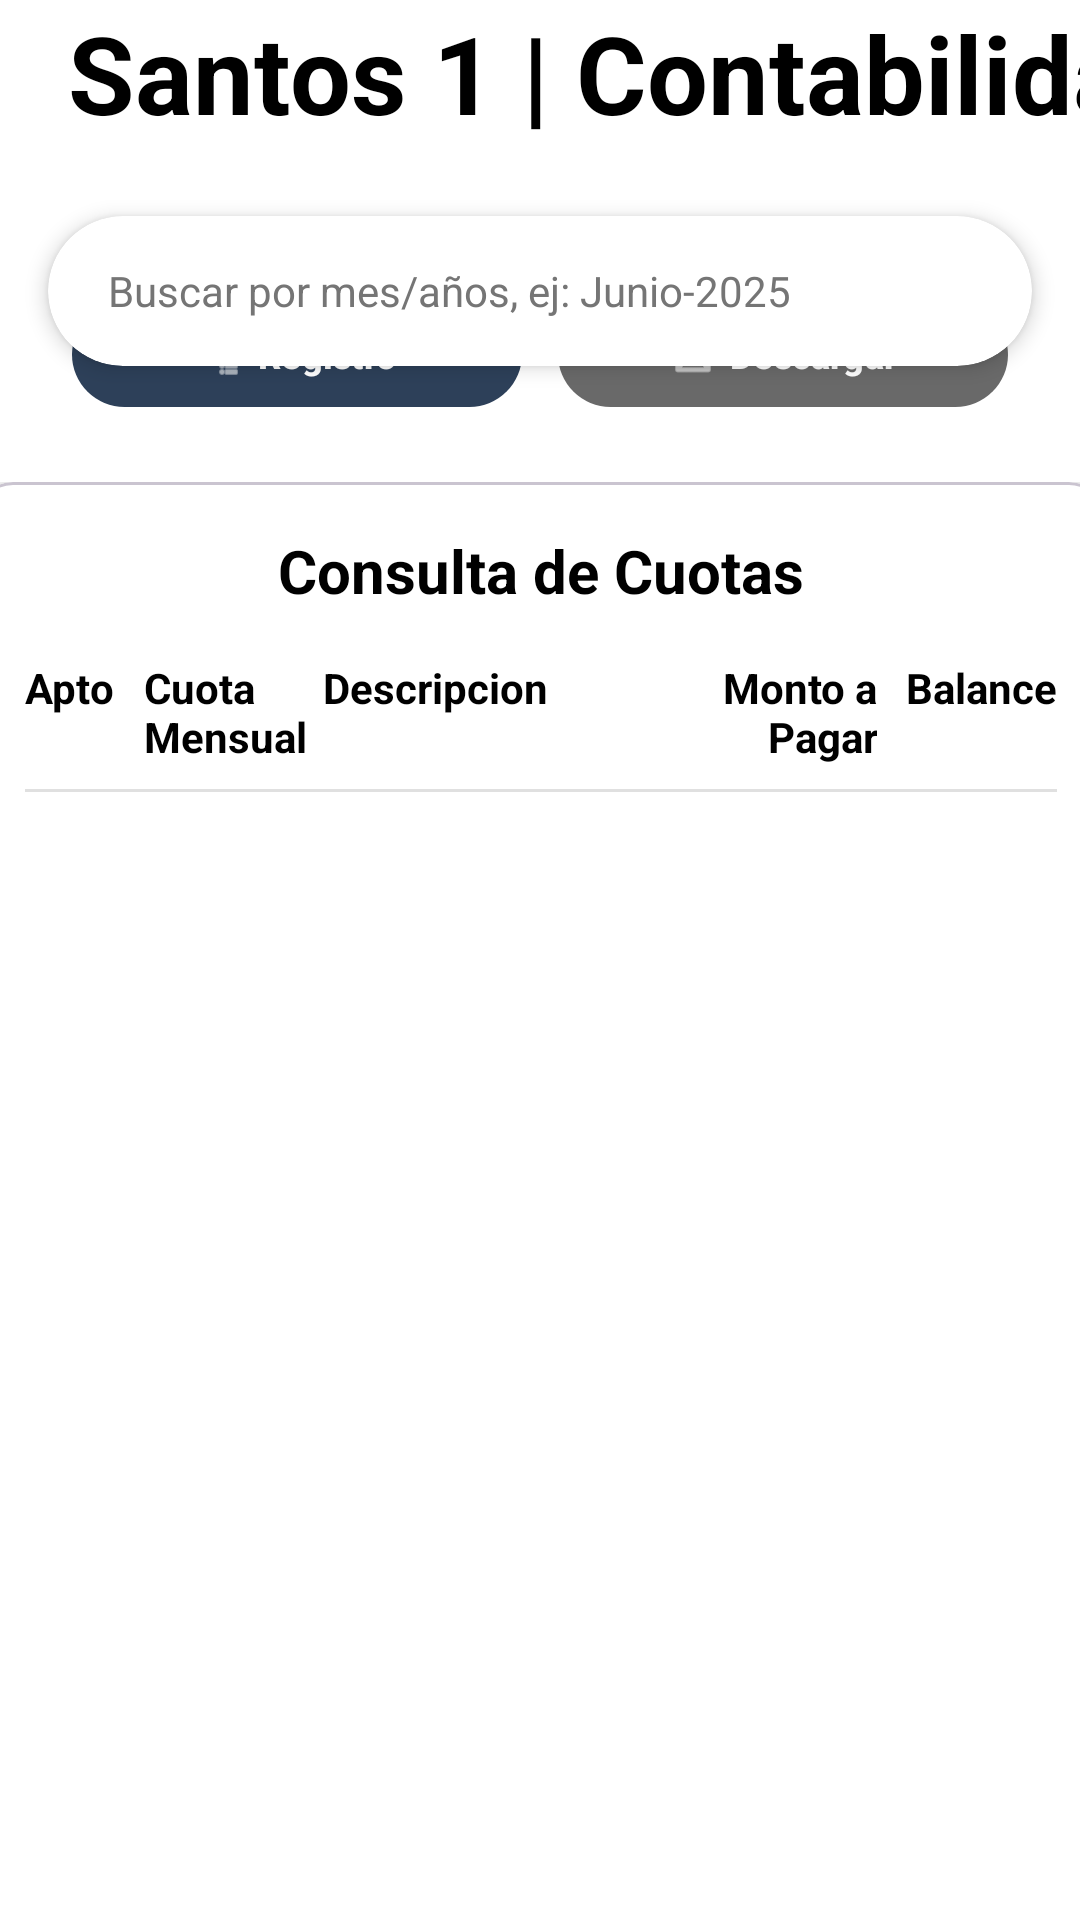

Layout XML and referenced resources for this Android screen:
<!-- AndroidManifest.xml: application theme Theme.SystemManager -->
<!-- res/layout/fragment_contabilidad.xml -->
<?xml version="1.0" encoding="utf-8"?>
<androidx.constraintlayout.widget.ConstraintLayout xmlns:android="http://schemas.android.com/apk/res/android"
    xmlns:app="http://schemas.android.com/apk/res-auto"
    xmlns:tools="http://schemas.android.com/tools"
    android:layout_width="match_parent"
    android:layout_height="match_parent"
    android:background="@color/white"
    app:layout_constraintBottom_toBottomOf="parent"
    app:layout_constraintEnd_toEndOf="parent"
    app:layout_constraintStart_toStartOf="parent"
    app:layout_constraintTop_toTopOf="parent"
    tools:context=".controllers.contabilidad.ContabilidadFragment">

    <TextView
        android:id="@+id/textView2"
        android:layout_width="407dp"
        android:layout_height="56dp"
        android:layout_marginStart="2dp"
        android:layout_marginTop="16dp"
        android:layout_marginEnd="2dp"
        android:layout_marginBottom="16dp"
        android:text=" Santos 1 | Contabilidad"
        android:textAlignment="center"
        android:textColor="#000000"
        android:textSize="36sp"
        android:textStyle="bold"
        app:layout_constraintBottom_toTopOf="@+id/cvBuscador"
        app:layout_constraintEnd_toEndOf="parent"
        app:layout_constraintHorizontal_bias="0.0"
        app:layout_constraintStart_toStartOf="parent"
        app:layout_constraintTop_toTopOf="parent" />

    <com.google.android.material.card.MaterialCardView
        android:id="@+id/cvBuscador"
        android:layout_width="match_parent"
        android:layout_height="50dp"

        android:layout_margin="16dp"
        android:layout_marginStart="16dp"

        android:layout_marginTop="16dp"
        android:layout_marginEnd="16dp"
        app:cardBackgroundColor="#FFFFFF"
        app:cardCornerRadius="25dp"
        app:cardElevation="4dp"
        app:layout_constraintEnd_toEndOf="parent"
        app:layout_constraintStart_toStartOf="parent"
        app:layout_constraintTop_toBottomOf="@+id/textView2"
        app:strokeWidth="0dp">

        <EditText
            android:id="@+id/txtbuscarContabilidad"
            android:layout_width="match_parent"
            android:layout_height="match_parent"

            android:background="@null"
            android:hint="Buscar por mes/años, ej: Junio-2025"

            android:inputType="text"
            android:maxLines="1"
            android:paddingStart="20dp"
            android:paddingEnd="20dp"
            android:textColor="#000000"
            android:textColorHint="#757575"
            android:textSize="14sp" />
    </com.google.android.material.card.MaterialCardView>

    <LinearLayout
        android:id="@+id/containerBotones"
        android:layout_width="match_parent"
        android:layout_height="wrap_content"
        android:layout_marginTop="20dp"
        android:layout_marginBottom="8dp"

        android:gravity="center"
        android:orientation="horizontal"
        android:paddingHorizontal="24dp"

        app:layout_constraintBottom_toTopOf="@+id/tablaContainer"
        app:layout_constraintEnd_toEndOf="parent"
        app:layout_constraintHorizontal_bias="0.0"
        app:layout_constraintStart_toStartOf="parent"
        app:layout_constraintTop_toBottomOf="@+id/cvBuscador">

        <com.google.android.material.button.MaterialButton
            android:id="@+id/btnActualizarRegistro"
            android:layout_width="0dp"
            android:layout_height="35dp"
            android:layout_marginEnd="6dp"
            android:layout_weight="1"
            android:insetTop="0dp"
            android:insetBottom="0dp"
            android:text="Registro"

            android:textColor="#FFFFFF"
            android:textSize="12sp"

            android:textStyle="bold"
            app:backgroundTint="#2d4059"
            app:cornerRadius="18dp"
            app:icon="@android:drawable/ic_menu_agenda"
            app:iconGravity="textStart"

            app:iconPadding="4dp"
            app:iconSize="16dp"
            app:iconTint="#FFFFFF" />

        <com.google.android.material.button.MaterialButton
            android:id="@+id/btnGenerarPdf"
            android:layout_width="0dp"
            android:layout_height="35dp"
            android:layout_marginStart="6dp"
            android:layout_weight="1"
            android:insetTop="0dp"
            android:insetBottom="0dp"
            android:text="Descargar"

            android:textColor="#FFFFFF"
            android:textSize="12sp"

            android:textStyle="bold"
            app:backgroundTint="#696969"
            app:cornerRadius="18dp"
            app:icon="@android:drawable/ic_menu_save"
            app:iconGravity="textStart"

            app:iconPadding="4dp"
            app:iconSize="16dp"
            app:iconTint="#FFFFFF" />

    </LinearLayout>

    <androidx.constraintlayout.widget.ConstraintLayout
        android:id="@+id/tablaContainer"
        android:layout_width="408dp"
        android:layout_height="533dp"
        android:layout_marginTop="1dp"
        android:layout_marginBottom="4dp"
        android:background="#F5F5F5"
        android:backgroundTint="#FFFFFF"
        android:padding="16dp"
        app:layout_constraintBottom_toBottomOf="parent"
        app:layout_constraintEnd_toEndOf="parent"
        app:layout_constraintStart_toStartOf="parent"
        app:layout_constraintTop_toBottomOf="@+id/containerBotones">


        
        <com.google.android.material.card.MaterialCardView
            android:id="@+id/cvMensajeBienvenidaContabilidad"
            android:layout_width="match_parent"
            android:layout_height="wrap_content"
            app:cardBackgroundColor="#E3F2FD"
            app:cardCornerRadius="16dp"
            app:cardElevation="2dp"
            app:strokeWidth="0dp"
            app:layout_constraintTop_toTopOf="parent"
            app:layout_constraintStart_toStartOf="parent"
            app:layout_constraintEnd_toEndOf="parent"
            android:visibility="visible">

            <LinearLayout
                android:layout_width="match_parent"
                android:layout_height="wrap_content"
                android:orientation="vertical"
                android:padding="24dp"
                android:gravity="center">

                <TextView
                    android:layout_width="wrap_content"
                    android:layout_height="wrap_content"
                    android:text="🔎"
                    android:textSize="42sp"
                    android:layout_marginBottom="8dp"/>

                <TextView
                    android:layout_width="wrap_content"
                    android:layout_height="wrap_content"
                    android:text="Ingresa el mes (ej: Junio-2025)"
                    android:textColor="#1976D2"
                    android:textSize="16sp"
                    android:textStyle="bold"
                    android:layout_marginBottom="4dp"/>

                <TextView
                    android:layout_width="wrap_content"
                    android:layout_height="wrap_content"
                    android:text="para ver la contabilidad"
                    android:textColor="#1976D2"
                    android:textSize="14sp"/>

            </LinearLayout>
        </com.google.android.material.card.MaterialCardView>


        <com.google.android.material.card.MaterialCardView
            android:id="@+id/cardTabla"
            android:layout_width="match_parent"
            android:layout_height="0dp"
            app:cardBackgroundColor="#FFFFFF"
            app:cardCornerRadius="12dp"
            app:cardElevation="4dp"
            app:layout_constraintBottom_toBottomOf="parent"
            app:layout_constraintTop_toTopOf="parent"
            tools:layout_editor_absoluteX="16dp">

            <LinearLayout
                android:layout_width="match_parent"
                android:layout_height="match_parent"
                android:orientation="vertical"
                android:padding="16dp">

                <TextView
                    android:id="@+id/txtMesCuota"
                    android:layout_width="match_parent"
                    android:layout_height="wrap_content"
                    android:layout_marginBottom="16dp"
                    android:gravity="center"
                    android:text="Consulta de Cuotas"
                    android:textColor="#000000"
                    android:textSize="20sp"
                    android:textStyle="bold" />

                <LinearLayout
                    android:layout_width="match_parent"
                    android:layout_height="wrap_content"
                    android:orientation="horizontal"
                    android:paddingBottom="8dp">

                    <TextView
                        android:layout_width="0dp"
                        android:layout_height="wrap_content"
                        android:layout_weight="0.8"
                        android:text="Apto"
                        android:textColor="#000000"
                        android:textStyle="bold" />

                    <TextView
                        android:layout_width="0dp"
                        android:layout_height="wrap_content"
                        android:layout_weight="1.2"
                        android:text="Cuota Mensual"
                        android:textColor="#000000"
                        android:textStyle="bold" />

                    <TextView
                        android:layout_width="0dp"
                        android:layout_height="wrap_content"
                        android:layout_weight="2.5"
                        android:text="Descripcion"
                        android:textColor="#000000"
                        android:textStyle="bold" />

                    <TextView
                        android:layout_width="0dp"
                        android:layout_height="wrap_content"
                        android:layout_weight="1.2"
                        android:gravity="end"
                        android:text="Monto a Pagar"
                        android:textColor="#000000"
                        android:textStyle="bold" />

                    <TextView
                        android:layout_width="0dp"
                        android:layout_height="wrap_content"
                        android:layout_weight="1.2"
                        android:gravity="end"
                        android:text="Balance"
                        android:textColor="#000000"
                        android:textStyle="bold" />
                </LinearLayout>

                <View
                    android:layout_width="match_parent"
                    android:layout_height="1dp"
                    android:layout_marginBottom="8dp"
                    android:background="#E0E0E0" />

                //No funciono el layout de la tabla

                <androidx.recyclerview.widget.RecyclerView
                    android:id="@+id/tableContabilidad"
                    android:layout_width="match_parent"
                    android:layout_height="match_parent"
                    app:layoutManager="androidx.recyclerview.widget.LinearLayoutManager"
                    tools:listitem="@layout/item_fila_tablaregistro" />

            </LinearLayout>
        </com.google.android.material.card.MaterialCardView>

    </androidx.constraintlayout.widget.ConstraintLayout>


</androidx.constraintlayout.widget.ConstraintLayout>
<!-- res/layout/item_fila_tablaregistro.xml (included above) -->
<?xml version="1.0" encoding="utf-8"?>
<LinearLayout
    xmlns:android="http://schemas.android.com/apk/res/android"
    android:layout_width="match_parent"
    android:layout_height="wrap_content"
    android:orientation="vertical">

    <LinearLayout
        android:layout_width="match_parent"
        android:layout_height="wrap_content"
        android:orientation="horizontal"
        android:gravity="center_vertical"
        android:paddingVertical="12dp">

        <TextView
            android:id="@+id/tvNumApto"
            android:layout_width="0dp"
            android:layout_height="wrap_content"
            android:layout_weight="0.8"
            android:text="A-1"
            android:textColor="#333333"/>
        <TextView
            android:id="@+id/tvCuotaMensual"
            android:layout_width="0dp"
            android:layout_height="wrap_content"
            android:layout_weight="1.2"
            android:text="DOP $ 830.00"
            android:textColor="#333333"/>

        <TextView
            android:id="@+id/tvDescripcion"
            android:layout_width="0dp"
            android:layout_height="wrap_content"
            android:layout_weight="2.5"
            android:text="Se pago el agua, se pago la luz, se pago el mantenimiento"
            android:textColor="#000000"/>

        <TextView
            android:id="@+id/tvMontoPagar"
            android:layout_width="0dp"
            android:layout_height="wrap_content"
            android:layout_weight="1.2"
            android:gravity="end"
            android:text="DOP $ 830.00"
            android:textColor="#333333"/>

        <TextView
            android:id="@+id/tvBalance"
            android:layout_width="0dp"
            android:layout_height="wrap_content"
            android:layout_weight="1.2"
            android:gravity="end"
            android:text="DOP $ 22.00"
            android:textStyle="bold"
            android:textColor="#4CAF50"/>
    </LinearLayout>

    <View
        android:layout_width="match_parent"
        android:layout_height="1dp"
        android:background="#F0F0F0"/>

</LinearLayout>
<!-- resources referenced by this layout -->
<resources>
  <color name="white">#FFFFFFFF</color>
  <style name="Theme.SystemManager" parent="Base.Theme.SystemManager" />
  <style name="Base.Theme.SystemManager" parent="Theme.Material3.DayNight.NoActionBar">
          
          <item name="colorPrimary">@color/black</item>
          <item name="colorOnPrimary">@color/white</item>
          <item name="colorSecondary">@color/black</item>
          <item name="colorOnSecondary">@color/white</item>
          <item name="colorOutline">@color/black</item>
      </style>
  <color name="black">#FF000000</color>
</resources>
